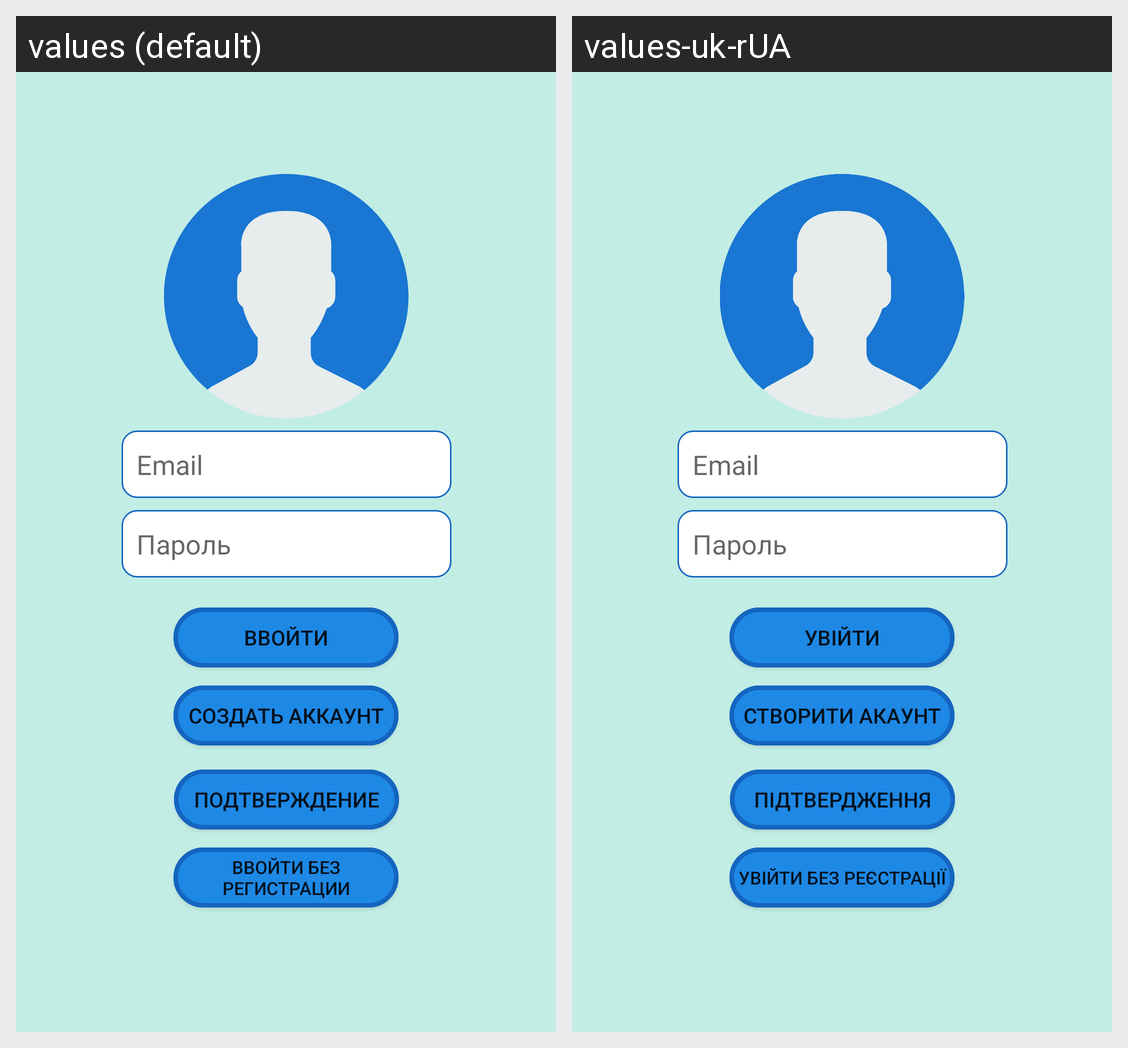

Strings drawn on this Android screen and how each of the app's shown locales translates them:
Android screen res/layout/activity_main.xml rendered under 2 locales, left to right: values (default), values-uk-rUA. Device: Nexus 5 (rendered at 1080×1920; each locale shown at half size, 540×960, under a caption strip naming it); theme PlayerTheme.
Strings drawn on this screen, with the default value and each locale's value (text and hints the layout hard-codes, and strings that could not be matched under every locale, appear in the picture but are not listed):

email
  values: Email
  values-uk-rUA: Email  [not translated; the default value is used]

password
  values: Пароль
  values-uk-rUA: Пароль

create_account
  values: Создать аккаунт
  values-uk-rUA: Створити акаунт

sign_in
  values: Ввойти
  values-uk-rUA: Увійти

verify
  values: Подтверждение
  values-uk-rUA: Підтвердження

log_in_without_reg
  values: Ввойти без регистрации
  values-uk-rUA: Увійти без реєстрації
